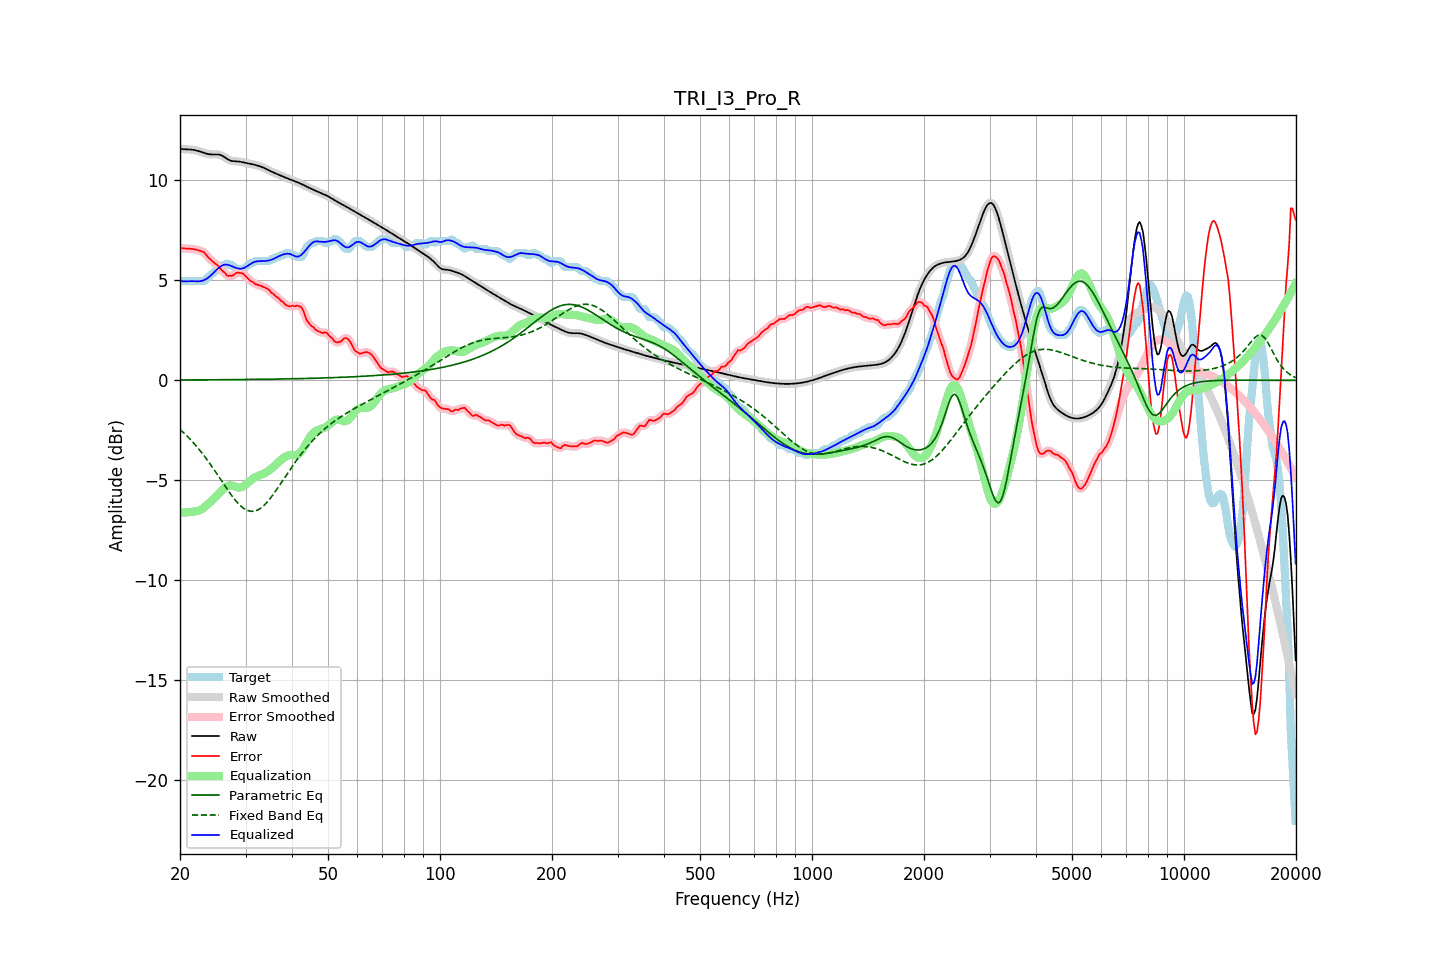

The file beside this chart, header and first rows:
frequency, raw, error, smoothed, error_smoothed, equalization, parametric_eq, fixed_band_eq, equalized_raw, equalized_smoothed, target
20.00, 11.58, 6.62, 11.58, 6.62, -6.60, 0.02, -2.46, 4.97, 4.97, 4.96
20.20, 11.57, 6.61, 11.57, 6.61, -6.60, 0.02, -2.53, 4.96, 4.96, 4.96
20.40, 11.56, 6.60, 11.56, 6.60, -6.60, 0.02, -2.60, 4.95, 4.95, 4.96
20.61, 11.55, 6.59, 11.55, 6.59, -6.60, 0.02, -2.68, 4.95, 4.95, 4.96
20.81, 11.55, 6.59, 11.55, 6.59, -6.60, 0.02, -2.75, 4.95, 4.95, 4.96
21.02, 11.55, 6.59, 11.55, 6.59, -6.59, 0.02, -2.84, 4.95, 4.95, 4.96
21.23, 11.54, 6.58, 11.54, 6.58, -6.58, 0.02, -2.92, 4.96, 4.96, 4.96
21.44, 11.54, 6.58, 11.54, 6.58, -6.57, 0.02, -3.00, 4.96, 4.96, 4.96
21.66, 11.53, 6.57, 11.53, 6.57, -6.56, 0.02, -3.09, 4.96, 4.96, 4.96
21.87, 11.51, 6.55, 11.51, 6.55, -6.56, 0.02, -3.18, 4.96, 4.96, 4.96
22.09, 11.50, 6.54, 11.50, 6.54, -6.54, 0.02, -3.27, 4.95, 4.95, 4.96
22.31, 11.47, 6.51, 11.47, 6.51, -6.53, 0.02, -3.37, 4.95, 4.95, 4.96
22.54, 11.45, 6.49, 11.45, 6.49, -6.50, 0.02, -3.46, 4.95, 4.95, 4.96
22.76, 11.43, 6.47, 11.42, 6.47, -6.46, 0.03, -3.56, 4.97, 4.96, 4.96
22.99, 11.40, 6.44, 11.40, 6.44, -6.41, 0.03, -3.66, 4.99, 4.99, 4.96
23.22, 11.37, 6.40, 11.37, 6.38, -6.35, 0.03, -3.77, 5.02, 5.02, 4.97
23.45, 11.34, 6.30, 11.34, 6.30, -6.29, 0.03, -3.88, 5.06, 5.06, 5.04
23.69, 11.32, 6.20, 11.32, 6.21, -6.22, 0.03, -3.99, 5.11, 5.11, 5.12
23.92, 11.31, 6.11, 11.31, 6.12, -6.14, 0.03, -4.10, 5.16, 5.16, 5.19
24.16, 11.29, 6.04, 11.30, 6.04, -6.06, 0.03, -4.21, 5.23, 5.23, 5.25
24.40, 11.29, 5.96, 11.29, 5.97, -5.98, 0.03, -4.32, 5.31, 5.31, 5.33
24.65, 11.29, 5.89, 11.29, 5.90, -5.90, 0.03, -4.44, 5.39, 5.39, 5.40
24.89, 11.29, 5.84, 11.29, 5.84, -5.83, 0.03, -4.56, 5.47, 5.47, 5.46
25.14, 11.29, 5.77, 11.29, 5.77, -5.75, 0.03, -4.68, 5.55, 5.55, 5.52
25.39, 11.29, 5.70, 11.29, 5.69, -5.67, 0.03, -4.80, 5.62, 5.62, 5.59
25.65, 11.27, 5.60, 11.27, 5.60, -5.59, 0.03, -4.92, 5.68, 5.68, 5.67
25.91, 11.24, 5.50, 11.24, 5.52, -5.50, 0.03, -5.04, 5.73, 5.73, 5.74
26.16, 11.20, 5.44, 11.19, 5.43, -5.42, 0.03, -5.16, 5.77, 5.77, 5.76
26.43, 11.14, 5.38, 11.14, 5.35, -5.36, 0.03, -5.28, 5.79, 5.79, 5.77
26.69, 11.09, 5.26, 11.09, 5.28, -5.30, 0.03, -5.40, 5.79, 5.79, 5.83
26.96, 11.04, 5.22, 11.04, 5.23, -5.27, 0.04, -5.52, 5.77, 5.77, 5.82
27.23, 11.00, 5.24, 11.00, 5.21, -5.25, 0.04, -5.63, 5.74, 5.75, 5.76
27.50, 10.97, 5.21, 10.97, 5.23, -5.26, 0.04, -5.74, 5.72, 5.72, 5.76
27.77, 10.96, 5.25, 10.96, 5.26, -5.28, 0.04, -5.85, 5.68, 5.68, 5.70
28.05, 10.95, 5.30, 10.95, 5.31, -5.30, 0.04, -5.95, 5.65, 5.65, 5.65
28.33, 10.95, 5.37, 10.95, 5.36, -5.33, 0.04, -6.04, 5.62, 5.62, 5.58
28.62, 10.94, 5.38, 10.94, 5.38, -5.35, 0.04, -6.14, 5.59, 5.59, 5.56
28.90, 10.94, 5.38, 10.93, 5.38, -5.36, 0.04, -6.22, 5.58, 5.58, 5.56
29.19, 10.92, 5.36, 10.92, 5.37, -5.34, 0.04, -6.29, 5.58, 5.58, 5.56
29.48, 10.91, 5.35, 10.91, 5.33, -5.31, 0.04, -6.36, 5.60, 5.60, 5.56
29.78, 10.89, 5.28, 10.89, 5.28, -5.26, 0.04, -6.42, 5.63, 5.63, 5.60
30.08, 10.87, 5.19, 10.87, 5.20, -5.20, 0.04, -6.46, 5.67, 5.67, 5.68
30.38, 10.85, 5.12, 10.85, 5.11, -5.13, 0.05, -6.50, 5.72, 5.72, 5.74
30.68, 10.84, 5.03, 10.84, 5.04, -5.06, 0.05, -6.53, 5.78, 5.78, 5.80
30.99, 10.82, 4.96, 10.82, 4.98, -4.99, 0.05, -6.54, 5.83, 5.83, 5.86
31.30, 10.80, 4.94, 10.80, 4.92, -4.93, 0.05, -6.55, 5.87, 5.87, 5.86
31.61, 10.79, 4.87, 10.79, 4.87, -4.88, 0.05, -6.54, 5.91, 5.91, 5.91
31.93, 10.77, 4.81, 10.77, 4.83, -4.83, 0.05, -6.52, 5.94, 5.94, 5.96
32.24, 10.74, 4.78, 10.74, 4.78, -4.79, 0.05, -6.49, 5.95, 5.95, 5.96
32.57, 10.72, 4.76, 10.72, 4.76, -4.76, 0.05, -6.45, 5.96, 5.96, 5.96
32.89, 10.69, 4.73, 10.69, 4.73, -4.73, 0.05, -6.40, 5.96, 5.96, 5.96
33.22, 10.66, 4.70, 10.66, 4.70, -4.70, 0.05, -6.34, 5.96, 5.96, 5.96
33.55, 10.63, 4.67, 10.63, 4.67, -4.67, 0.06, -6.27, 5.96, 5.96, 5.96
33.89, 10.59, 4.63, 10.59, 4.64, -4.63, 0.06, -6.19, 5.97, 5.97, 5.96
34.23, 10.55, 4.59, 10.55, 4.60, -4.58, 0.06, -6.10, 5.98, 5.98, 5.96
34.57, 10.51, 4.55, 10.51, 4.54, -4.52, 0.06, -6.01, 5.99, 5.99, 5.96
34.92, 10.47, 4.47, 10.47, 4.47, -4.46, 0.06, -5.91, 6.01, 6.01, 6.00
35.27, 10.43, 4.37, 10.43, 4.40, -4.40, 0.06, -5.81, 6.03, 6.03, 6.06
35.62, 10.40, 4.34, 10.40, 4.31, -4.33, 0.06, -5.70, 6.07, 6.07, 6.06
35.97, 10.36, 4.25, 10.36, 4.25, -4.26, 0.06, -5.59, 6.10, 6.10, 6.11
... 635 more rows
